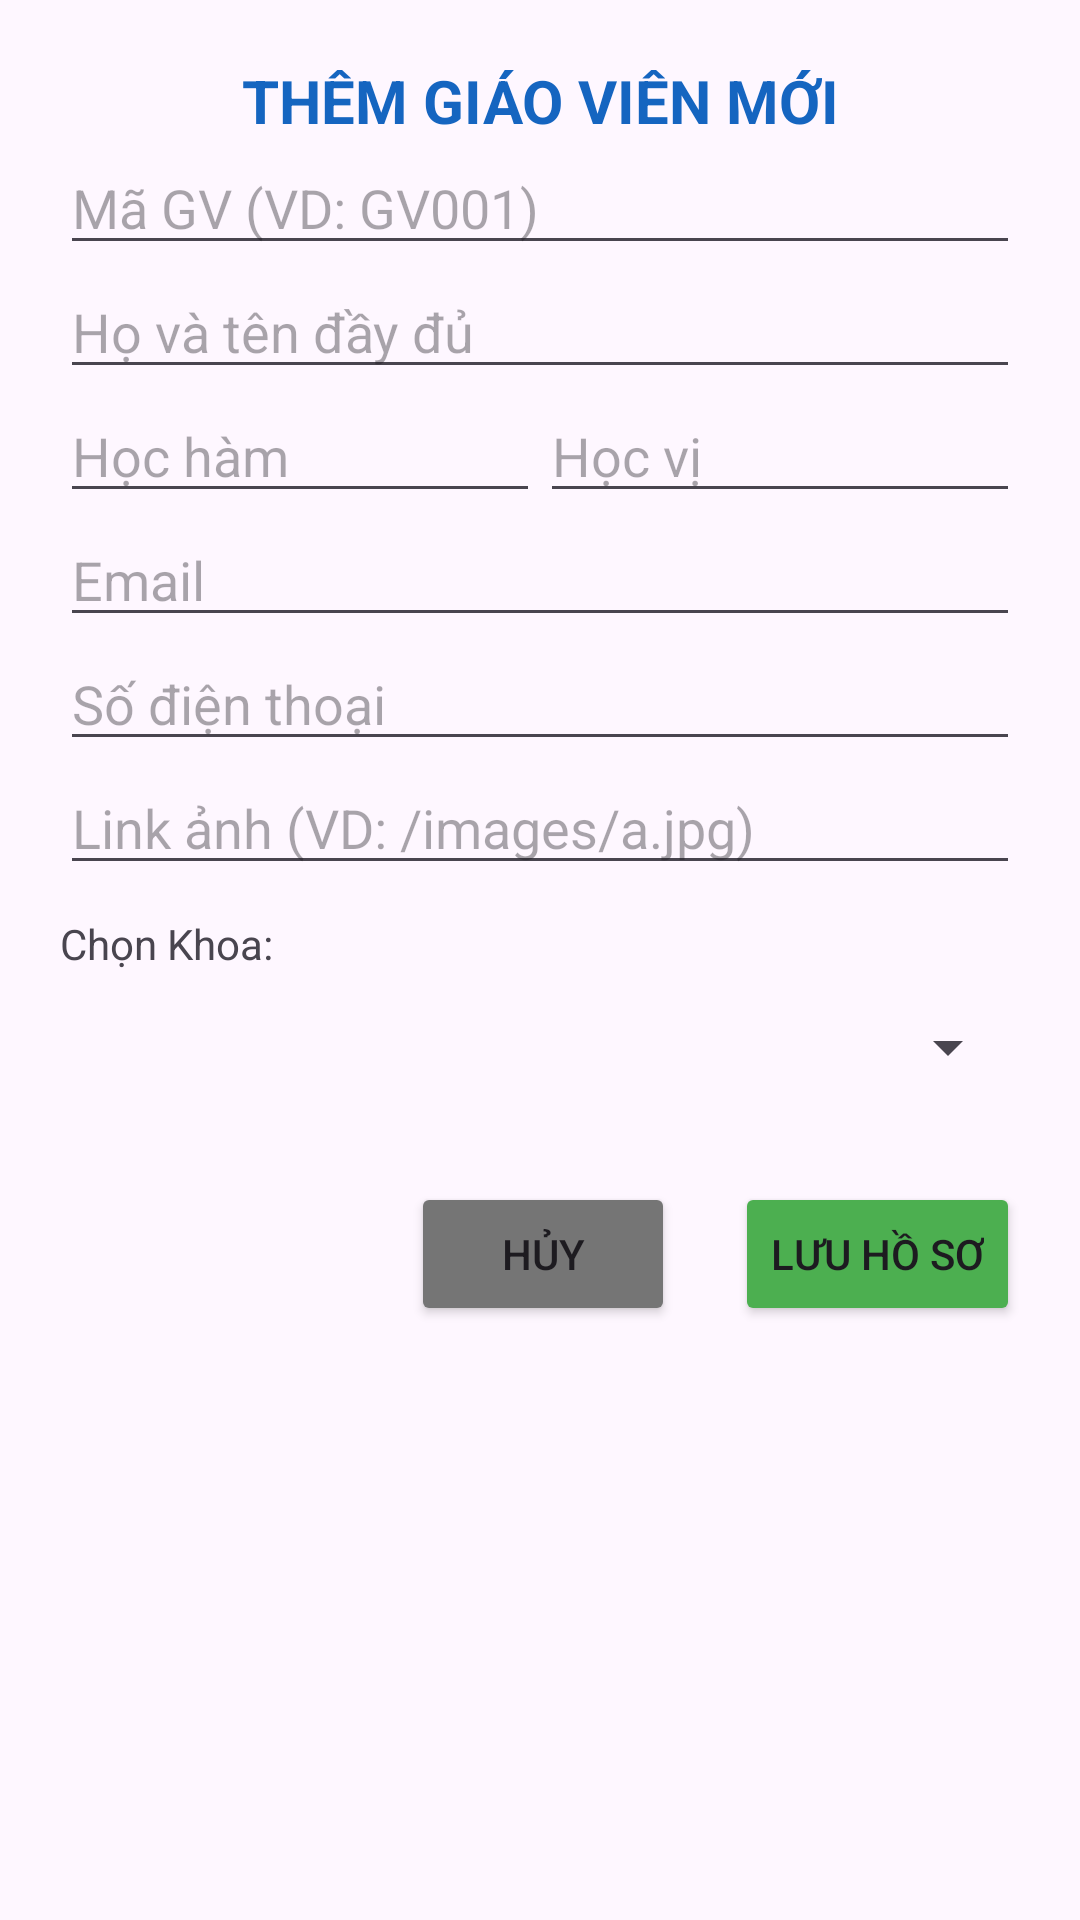

Android layout source for this screen:
<!-- AndroidManifest.xml: application theme Theme.QuanLy_GiaoVien -->
<!-- res/layout/activity_form.xml -->
<?xml version="1.0" encoding="utf-8"?>
<ScrollView xmlns:android="http://schemas.android.com/apk/res/android"
    xmlns:app="http://schemas.android.com/apk/res-auto"
    xmlns:tools="http://schemas.android.com/tools"
    android:id="@+id/main"
    android:layout_width="match_parent"
    android:layout_height="match_parent"
    android:padding="20dp"
    tools:context=".FormActivity">

    <LinearLayout
        android:layout_width="match_parent"
        android:layout_height="wrap_content"
        android:orientation="vertical">

        <TextView
            android:id="@+id/tvTitle"
            android:layout_width="match_parent"
            android:layout_height="wrap_content"
            android:text="THÊM GIÁO VIÊN MỚI"
            android:textAlignment="center"
            android:textColor="#1565C0"
            android:textSize="20sp"
            android:textStyle="bold" />

        <EditText
            android:id="@+id/edtMaGV"
            android:layout_width="match_parent"
            android:layout_height="wrap_content"
            android:hint="Mã GV (VD: GV001)" />

        <EditText
            android:id="@+id/edtHoTen"
            android:layout_width="match_parent"
            android:layout_height="wrap_content"
            android:hint="Họ và tên đầy đủ" />

        <LinearLayout
            android:layout_width="match_parent"
            android:layout_height="match_parent"
            android:orientation="horizontal">

            <EditText
                android:id="@+id/edtHocHam"
                android:layout_width="0dp"
                android:layout_height="wrap_content"
                android:layout_weight="1"
                android:hint="Học hàm"
                android:inputType="text" />

            <EditText
                android:id="@+id/edtHocVi"
                android:layout_width="0dp"
                android:layout_height="wrap_content"
                android:layout_weight="1"
                android:hint="Học vị"
                android:inputType="text" />
        </LinearLayout>

        <EditText
            android:id="@+id/edtEmail"
            android:layout_width="match_parent"
            android:layout_height="wrap_content"
            android:ems="10"
            android:hint="Email"
            android:inputType="textEmailAddress" />

        <EditText
            android:id="@+id/edtSDT"
            android:layout_width="match_parent"
            android:layout_height="wrap_content"
            android:ems="10"
            android:hint="Số điện thoại"
            android:inputType="number" />

        <EditText
            android:id="@+id/edtLinkAnh"
            android:layout_width="match_parent"
            android:layout_height="wrap_content"
            android:ems="10"
            android:hint="Link ảnh (VD: /images/a.jpg)"
            android:inputType="text" />

        <TextView
            android:id="@+id/textView4"
            android:layout_width="match_parent"
            android:layout_height="wrap_content"
            android:layout_marginTop="10dp"
            android:text="Chọn Khoa:" />

        <Spinner
            android:id="@+id/spnKhoaForm"
            android:layout_width="match_parent"
            android:layout_height="50dp" />

        <LinearLayout android:orientation="horizontal" android:layout_marginTop="20dp" android:gravity="end" android:layout_width="match_parent" android:layout_height="wrap_content">

            <Button
                android:id="@+id/btnHuy"
                android:layout_width="wrap_content"
                android:layout_height="wrap_content"
                android:backgroundTint="#757575"
                android:text="Hủy" />

            <Space android:layout_width="20dp" android:layout_height="wrap_content"/>

            <Button
                android:id="@+id/btnLuu"
                android:layout_width="wrap_content"
                android:layout_height="wrap_content"
                android:backgroundTint="#4CAF50"
                android:text="Lưu Hồ Sơ" />
        </LinearLayout>
    </LinearLayout>
</ScrollView>
<!-- resources referenced by this layout -->
<resources>
  <style name="Theme.QuanLy_GiaoVien" parent="Base.Theme.QuanLy_GiaoVien" />
  <style name="Base.Theme.QuanLy_GiaoVien" parent="Theme.Material3.DayNight.NoActionBar">
          
          
      </style>
</resources>
